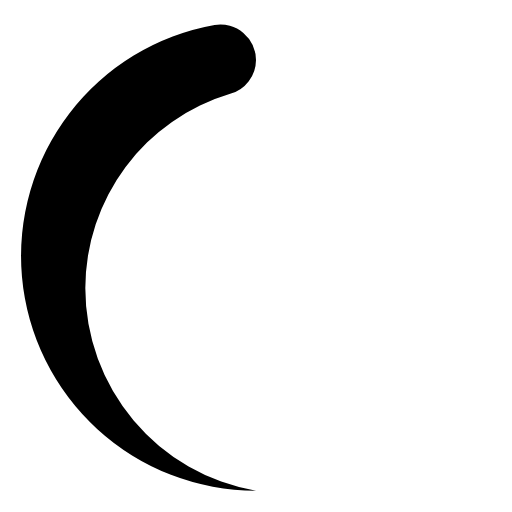
t = 0.00 s
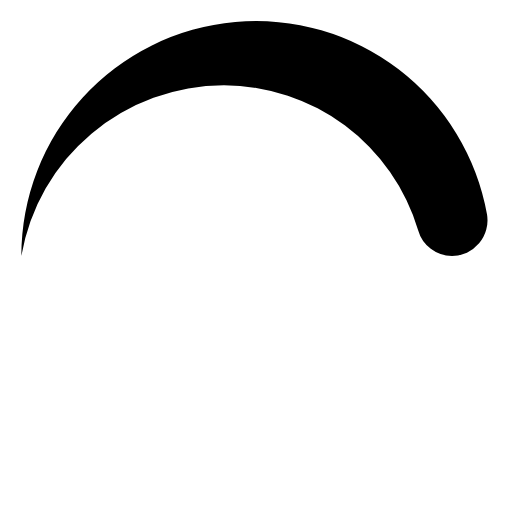
t = 0.25 s
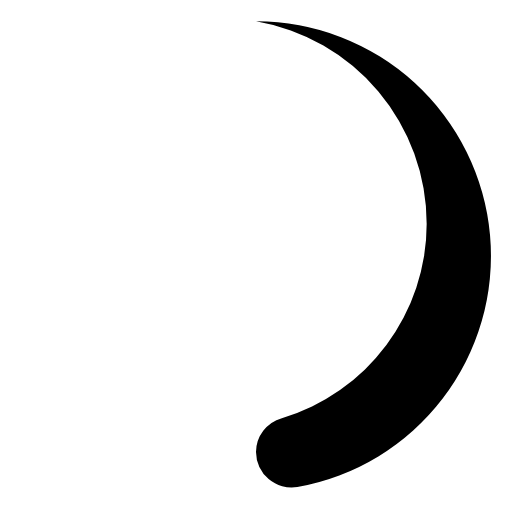
t = 0.50 s
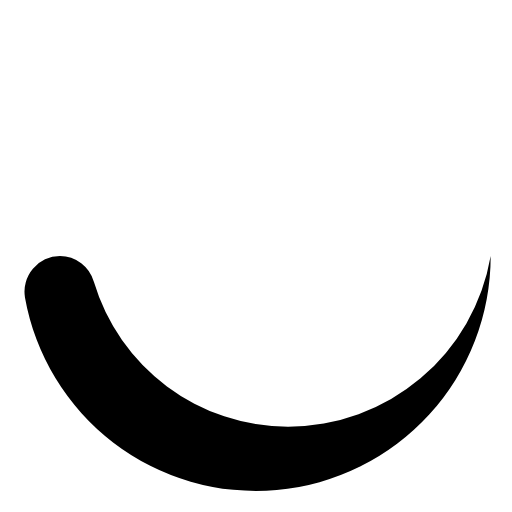
t = 0.75 s

The animated SVG that drew these frames (rendered in a browser with its animation timeline set to each time). Animation: 1 SMIL element (animateTransform=1); one cycle of 1.00 s, repeats indefinitely.

<svg fill="currentColor" viewBox="0 0 24 24" xmlns="http://www.w3.org/2000/svg">
  <path d="M12,23a9.63,9.63,0,0,1-8-9.5,9.51,9.51,0,0,1,6.79-9.1A1.66,1.66,0,0,0,12,2.81h0a1.67,1.67,0,0,0-1.94-1.64A11,11,0,0,0,12,23Z">
    <animateTransform attributeName="transform" type="rotate" dur="1s" values="0 12 12;360 12 12" repeatCount="indefinite"/>
  </path>
</svg>